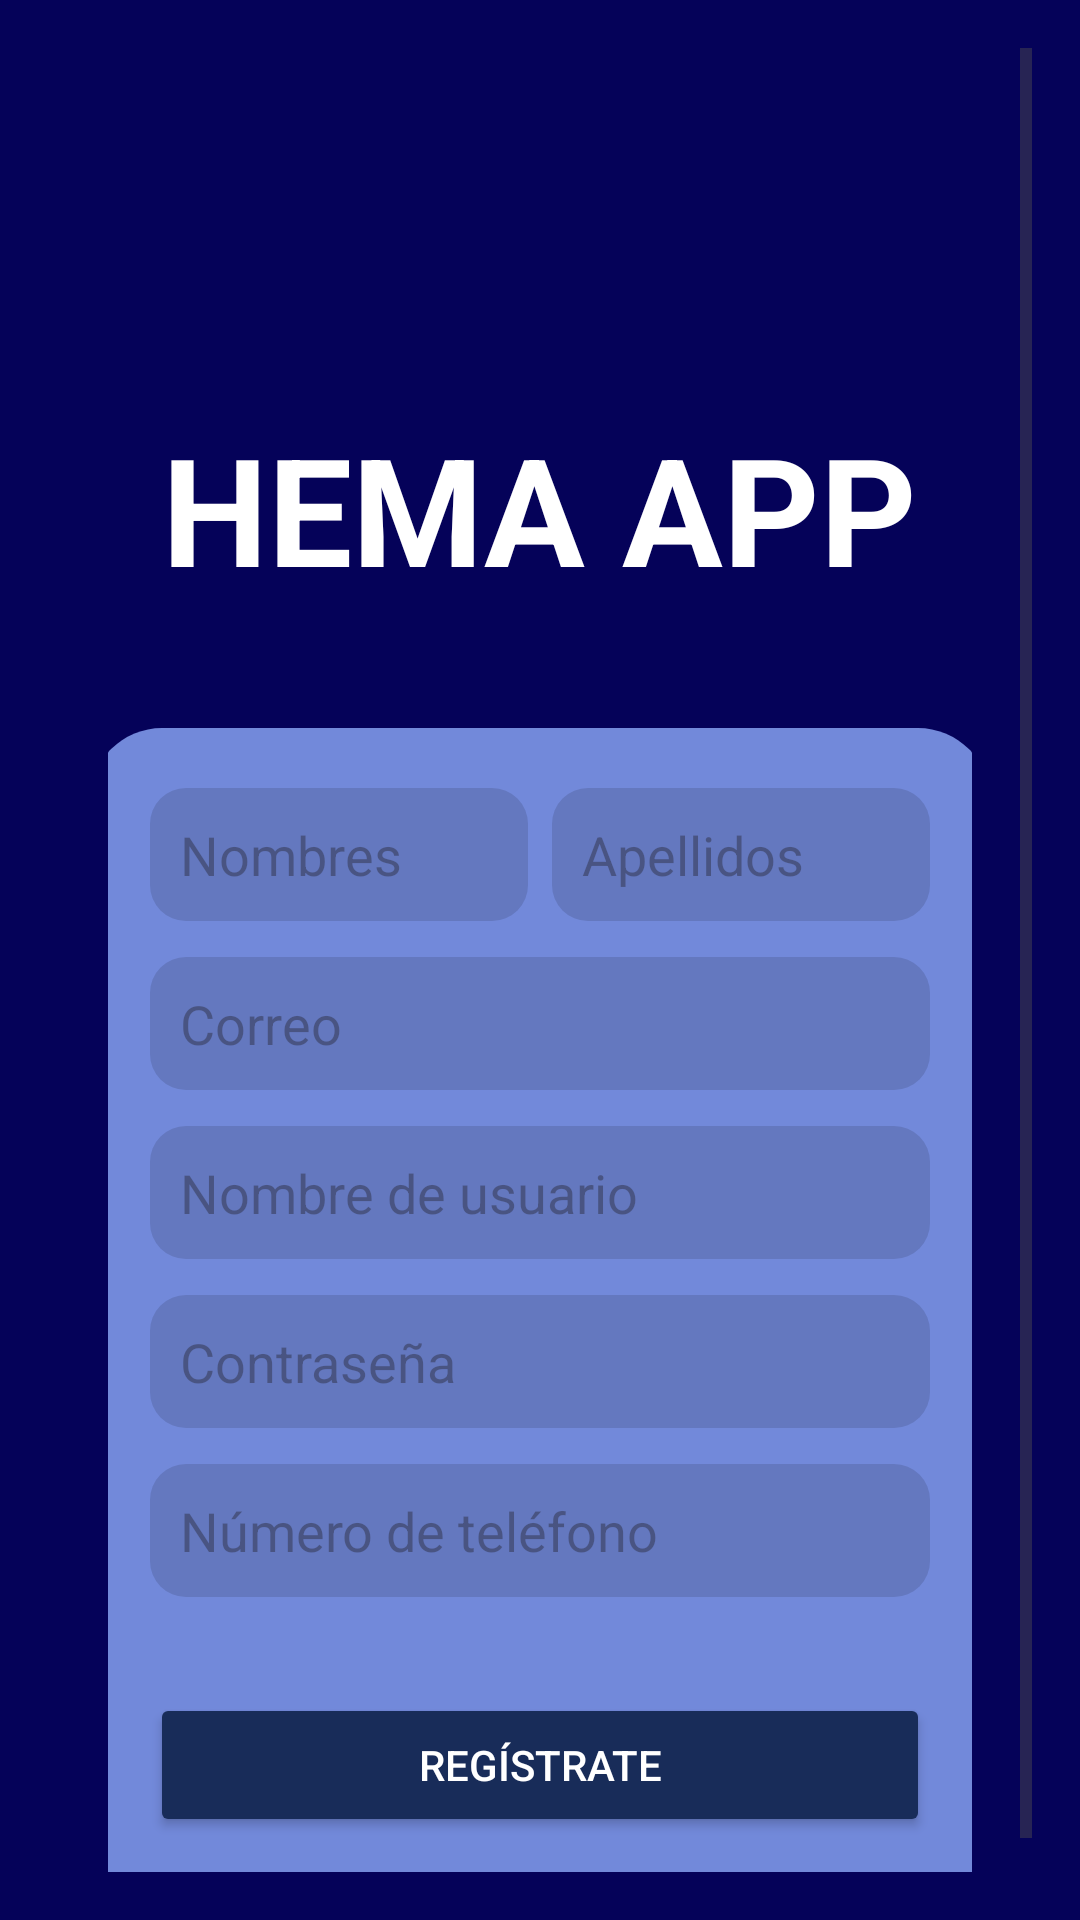

This screen was rendered from an Android layout file. Write that file and the resources it references.
<!-- AndroidManifest.xml: application theme Theme.HemaApp -->
<!-- res/layout/activity_register.xml -->
<?xml version="1.0" encoding="utf-8"?>
<ScrollView xmlns:android="http://schemas.android.com/apk/res/android"
    android:layout_width="match_parent"
    android:layout_height="match_parent"
    android:background="@color/background"
    android:padding="16dp">

    <LinearLayout
        android:layout_width="match_parent"
        android:layout_height="wrap_content"
        android:orientation="vertical"
        android:padding="20dp"
        android:gravity="center_horizontal">

        
        <TextView
            android:id="@+id/tvTitle"
            android:layout_width="wrap_content"
            android:layout_height="wrap_content"
            android:text="@string/app_name"
            android:textAllCaps="true"
            android:textSize="50sp"
            android:textStyle="bold"
            android:textColor="@color/white"
            android:layout_marginTop="100dp"/>

        
        <LinearLayout
            android:layout_width="300dp"
            android:layout_height="wrap_content"
            android:orientation="vertical"
            android:background="@drawable/rounded_background"
            android:padding="20dp"
            android:layout_marginTop="40dp">

            
            <LinearLayout
                android:layout_width="match_parent"
                android:layout_height="wrap_content"
                android:orientation="horizontal"
                android:layout_marginBottom="12dp"
                android:weightSum="2">

                
                <EditText
                    android:id="@+id/etFirstName"
                    android:layout_width="0dp"
                    android:layout_height="wrap_content"
                    android:layout_weight="1"
                    android:hint="Nombres"
                    android:background="@drawable/bg_input"
                    android:padding="10dp"
                    android:layout_marginEnd="8dp" />

                
                <EditText
                    android:id="@+id/etLastName"
                    android:layout_width="0dp"
                    android:layout_height="wrap_content"
                    android:layout_weight="1"
                    android:hint="Apellidos"
                    android:background="@drawable/bg_input"
                    android:padding="10dp" />
            </LinearLayout>

            
            <EditText
                android:id="@+id/etEmail"
                android:layout_width="match_parent"
                android:layout_height="wrap_content"
                android:hint="Correo"
                android:background="@drawable/bg_input"
                android:padding="10dp"
                android:inputType="textEmailAddress"
                android:layout_marginBottom="12dp" />

            
            <EditText
                android:id="@+id/etUsername"
                android:layout_width="match_parent"
                android:layout_height="wrap_content"
                android:hint="Nombre de usuario"
                android:background="@drawable/bg_input"
                android:padding="10dp"
                android:drawableStart="@drawable/ic_username"
                android:layout_marginBottom="12dp" />

            
            <EditText
                android:id="@+id/etPassword"
                android:layout_width="match_parent"
                android:layout_height="wrap_content"
                android:hint="Contraseña"
                android:background="@drawable/bg_input"
                android:padding="10dp"
                android:inputType="textPassword"
                android:drawableStart="@drawable/ic_password"
                android:layout_marginBottom="12dp" />

            
            <EditText
                android:id="@+id/etPhonenumber"
                android:layout_width="match_parent"
                android:layout_height="wrap_content"
                android:hint="Número de teléfono"
                android:background="@drawable/bg_input"
                android:padding="10dp"
                android:layout_marginBottom="12dp" />

            
            <Button
                android:id="@+id/btnSignIn"
                android:layout_width="match_parent"
                android:layout_height="wrap_content"
                android:text="Regístrate"
                android:backgroundTint="@color/blue_btn"
                android:textColor="@color/white"
                android:layout_marginTop="20dp" />

        </LinearLayout>
    </LinearLayout>
</ScrollView>
<!-- resources referenced by this layout -->
<resources>
  <color name="background">#050259</color>
  <color name="blue_btn">#182C59</color>
  <color name="white">#FFFFFFFF</color>
  <!-- drawable bg_input (drawable) -->
  <?xml version="1.0" encoding="utf-8"?>
  <shape xmlns:android="http://schemas.android.com/apk/res/android">
      <solid android:color="#20000000"/>
      <corners android:radius="12dp"/>
  </shape>
  <!-- drawable rounded_background (drawable) -->
  <?xml version="1.0" encoding="utf-8"?>
  <shape xmlns:android="http://schemas.android.com/apk/res/android">
      <solid android:color="#7289DA"/> 
      <corners android:radius="24dp"/> 
  </shape>
  <string name="app_name">Hema App</string>
  <style name="Theme.HemaApp" parent="Theme.MaterialComponents.DayNight.DarkActionBar">
          
          <item name="colorPrimary">@color/purple_500</item>
          <item name="colorPrimaryVariant">@color/purple_700</item>
          <item name="colorOnPrimary">@color/white</item>
          
          <item name="colorSecondary">@color/teal_200</item>
          <item name="colorSecondaryVariant">@color/teal_700</item>
          <item name="colorOnSecondary">@color/black</item>
          
          <item name="android:statusBarColor">?attr/colorPrimaryVariant</item>
          
      </style>
  <color name="purple_500">#FF6200EE</color>
  <color name="purple_700">#FF3700B3</color>
  <color name="teal_200">#FF03DAC5</color>
  <color name="teal_700">#FF018786</color>
  <color name="black">#FF000000</color>
</resources>
